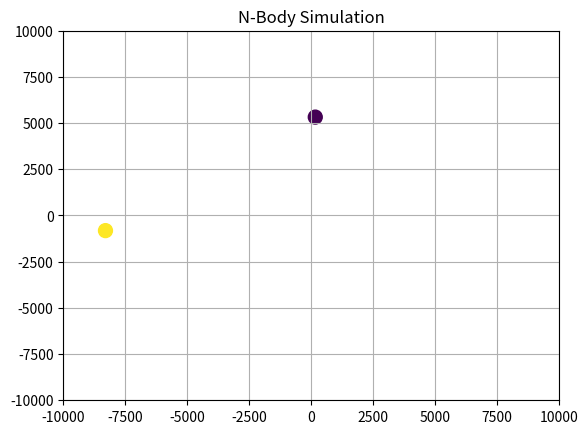

Write Python code to recreate this figure.
import numpy as np
import matplotlib.pyplot as plt
from matplotlib.animation import FuncAnimation
from matplotlib import axes

class WrongArrayDimError(ValueError):
    pass

class NBodySim():
    def __init__(self, fig, ax: axes._axes.Axes, num_particles = 10, min = -10000, max = 10000, mass = 100, G = 100, time_step = 1, positions = None, velocities = None, radius = 100, friction = 0):
        self.fig = fig
        self.ax = ax

        #basic config
        self.num_particles = num_particles
        self.min = min
        self.max = max
        self.mass = mass
        self.dt = time_step
        self.G = G
        self.radius = radius
        self.friction = friction

        self.ax.set_xlim(self.min, self.max)
        self.ax.set_ylim(self.min, self.max)

        #check for positions
        if isinstance(positions, np.ndarray):
            if positions.shape[0] != 2:
                raise WrongArrayDimError(f"Expected position array with shape (2, num_particles), got {positions.shape}")
            self.position = positions
            self.num_particles = positions.shape[1]
        elif positions is not None:
            raise TypeError(f"Error, expected NumPy array for positions, got {type(positions)}")
        else:
            self.position = np.random.uniform(self.min, self.max, (2,self.num_particles)).reshape((2,self.num_particles))
            print(self.position)

        #check for velocities
        if isinstance(velocities, int):
            self.velocities = np.full((2, self.num_particles), velocities)
        elif isinstance(velocities, np.ndarray):
            if velocities.shape == self.position.shape:
                self.velocities = velocities
            else:
                raise WrongArrayDimError(f"Error, expected NumPy array of shape {self.position.shape} for velocities, got NumPy array of shape {velocities.shape}")
        elif velocities is not None:
            raise TypeError(f"Error, expected NumPy array for velocities, got {type(velocities)}")
        else:
            self.velocities = np.zeros_like(self.position)

        self.accelerations = np.zeros_like(self.position)
        custom_color = np.random.rand(self.num_particles) * 255
        self.scatter = ax.scatter(self.position[0], self.position[1], s = self.radius, c=custom_color)
        self.calculate_acceleration()

    def update_velocity(self):
        #Only updates a half step
        self.velocities = self.accelerations * self.dt / 2 + self.velocities * (1-self.friction)


    def update_position(self):
        self.position += self.velocities * self.dt
        self.collision_check()

    def collision_check(self):
        #m1 * v1_i + m2 * v2_i = m1 * v1_f + m2 * v2_f
        #0.5 * m1 * (v1_i) ** 2 + 0.5 * m2 * (v2_i) ** 2 = 0.5 * m1 * (v1_f) ** 2 + 0.5 * m2 * (v2_f) ** 2
        #v1_f = (m1 * v1_i + m2 * v2_i - m2 * v2_f) / m1
        #v1_f = sqrt(2 * (0.5 * m1 * (v1_i) ** 2 + 0.5 * m2 * (v2_i) ** 2 - 0.5 * m2 * (v2_f) ** 2) / m1)
        #(m1 * v1_i + m2 * v2_i - m2 * v2_f) / m1 = sqrt(2 * (0.5 * m1 * (v1_i) ** 2 + 0.5 * m2 * (v2_i) ** 2 - 0.5 * m2 * (v2_f) ** 2) / m1)
        #
        for i in range(self.num_particles):
            for j in range(i+1, self.num_particles):
                if np.sqrt((self.position[0][i] - self.position[0][j]) ** 2 + (self.position[1][i] - self.position[1][j]) ** 2) < 2.01 * self.radius: 

                    new_X_basis_vector = np.array([self.position[0][j] - self.position[0][i], self.position[1][j] - self.position[1][i]])
                    new_X_basis_vector = new_X_basis_vector / np.sqrt(np.sum(np.square(new_X_basis_vector)))
                    new_Y_basis_vector = np.array([new_X_basis_vector[1], -new_X_basis_vector[0]])

                    v1_x_i = np.dot(np.array([self.velocities[0][i], self.velocities[1][i]]), new_X_basis_vector)
                    v1_y = np.dot(np.array([self.velocities[0][i], self.velocities[1][i]]), new_Y_basis_vector)
                    v2_x_i = np.dot(np.array([self.velocities[0][j], self.velocities[1][j]]), new_X_basis_vector)
                    v2_y = np.dot(np.array([self.velocities[0][j], self.velocities[1][j]]), new_Y_basis_vector)
                    
                    v1_x_f = v2_x_i
                    v2_x_f = v1_x_i
                    
                    v1_f = np.array([v1_x_f, v1_y])
                    v2_f = np.array([v2_x_f, v2_y])

                    self.velocities[0][i] = v1_f[0] * new_X_basis_vector[0] + v1_f[1] * new_Y_basis_vector[0]
                    self.velocities[1][i] = v1_f[0] * new_X_basis_vector[1] + v1_f[1] * new_Y_basis_vector[1]
                    self.velocities[0][j] = v2_f[0] * new_X_basis_vector[0] + v2_f[1] * new_Y_basis_vector[0]
                    self.velocities[1][j] = v2_f[0] * new_X_basis_vector[1] + v2_f[1] * new_Y_basis_vector[1]
                    self.update_position()
                    '''
                    dist = np.sqrt((self.position[0][i] - self.position[0][j]) ** 2 + (self.position[1][i] - self.position[1][j]) ** 2)
                    dist_to_add = self.radius - dist / 2 + 1e-3
                    self.position[0][i] -= dist_to_add * new_X_basis_vector[0]
                    self.position[1][i] -= dist_to_add * new_X_basis_vector[1]
                    self.position[0][j] += dist_to_add * new_X_basis_vector[0]
                    self.position[1][j] += dist_to_add * new_X_basis_vector[1]'''

    def calculate_acceleration(self):
        self.accelerations.fill(0)
        for i in range(self.num_particles):
            for j in range(i+1, self.num_particles):
                dx = self.position[0][j] - self.position[0][i]
                dy = self.position[1][j] - self.position[1][i]

                r = dx ** 2 + dy ** 2
                #F = ma => a = F / m = G * m_1 * m_2 /(r * m_1) = G * m_2 / r
                a = self.G * self.mass / (r + 1e-5)

                theta = np.arctan2(dy, dx)

                #Newton's third law
                self.accelerations[0][i] += a * np.cos(theta)
                self.accelerations[1][i] += a * np.sin(theta)
                self.accelerations[0][j] -= a * np.cos(theta)
                self.accelerations[1][j] -= a * np.sin(theta)

    def step(self):
        self.update_velocity()
        self.update_position()
        self.calculate_acceleration()
        self.update_velocity()
    
    def simulate(self, frame):
        self.step()
        new_positions = np.vstack((self.position[0], self.position[1])).T
        self.scatter.set_offsets(new_positions)
        return self.scatter,

def main():
    fig, ax = plt.subplots()
    plt.grid()
    plt.title("N-Body Simulation")
    sim = NBodySim(fig, ax, 2)
    anim = FuncAnimation(fig, sim.simulate, interval=20, blit=True)
    plt.show()

if __name__ == '__main__':
    main()
        